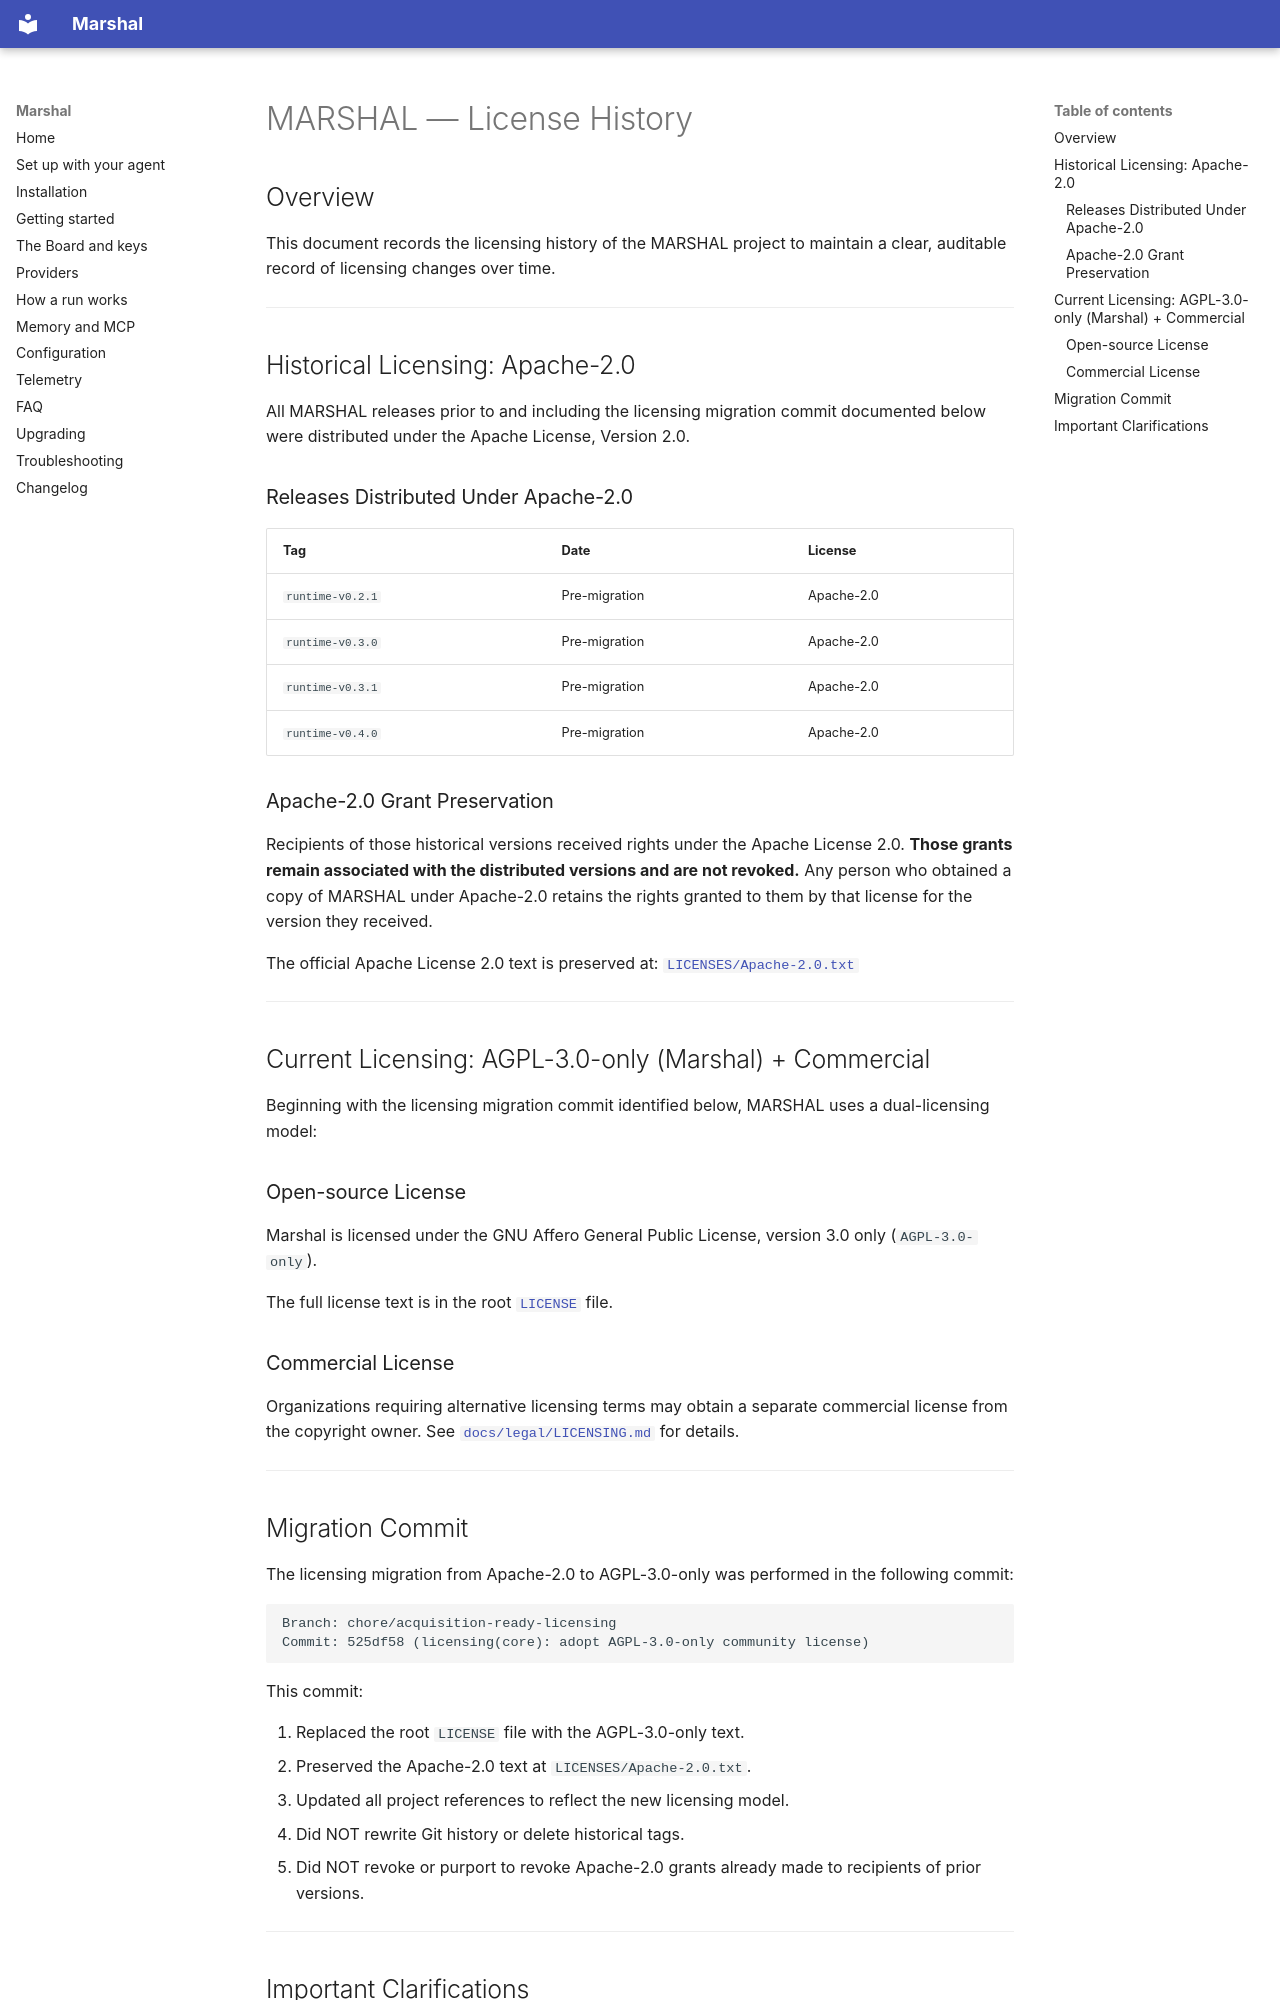

repository: Zen1th53/marshal · page: legal/LICENSE-HISTORY/index.html · generator: mkdocs

# MARSHAL — License History

## Overview

This document records the licensing history of the MARSHAL project to maintain
a clear, auditable record of licensing changes over time.

---

## Historical Licensing: Apache-2.0

All MARSHAL releases prior to and including the licensing migration commit
documented below were distributed under the Apache License, Version 2.0.

### Releases Distributed Under Apache-2.0

| Tag | Date | License |
|---|---|---|
| `runtime-v0.2.1` | Pre-migration | Apache-2.0 |
| `runtime-v0.3.0` | Pre-migration | Apache-2.0 |
| `runtime-v0.3.1` | Pre-migration | Apache-2.0 |
| `runtime-v0.4.0` | Pre-migration | Apache-2.0 |

### Apache-2.0 Grant Preservation

Recipients of those historical versions received rights under the Apache
License 2.0. **Those grants remain associated with the distributed versions
and are not revoked.** Any person who obtained a copy of MARSHAL under
Apache-2.0 retains the rights granted to them by that license for the
version they received.

The official Apache License 2.0 text is preserved at:
[`LICENSES/Apache-2.0.txt`](../../LICENSES/Apache-2.0.txt)

---

## Current Licensing: AGPL-3.0-only (Marshal) + Commercial

Beginning with the licensing migration commit identified below, MARSHAL
uses a dual-licensing model:

### Open-source License

Marshal is licensed under the GNU Affero General
Public License, version 3.0 only (`AGPL-3.0-only`).

The full license text is in the root [`LICENSE`](../../LICENSE) file.

### Commercial License

Organizations requiring alternative licensing terms may obtain a separate
commercial license from the copyright owner. See
[`docs/legal/LICENSING.md`](LICENSING.md) for details.

---

## Migration Commit

The licensing migration from Apache-2.0 to AGPL-3.0-only was performed in
the following commit:

```
Branch: chore/acquisition-ready-licensing
Commit: 525df58 (licensing(core): adopt AGPL-3.0-only community license)
```

This commit:

1. Replaced the root `LICENSE` file with the AGPL-3.0-only text.
2. Preserved the Apache-2.0 text at `LICENSES/Apache-2.0.txt`.
3. Updated all project references to reflect the new licensing model.
4. Did NOT rewrite Git history or delete historical tags.
5. Did NOT revoke or purport to revoke Apache-2.0 grants already made
   to recipients of prior versions.

---
